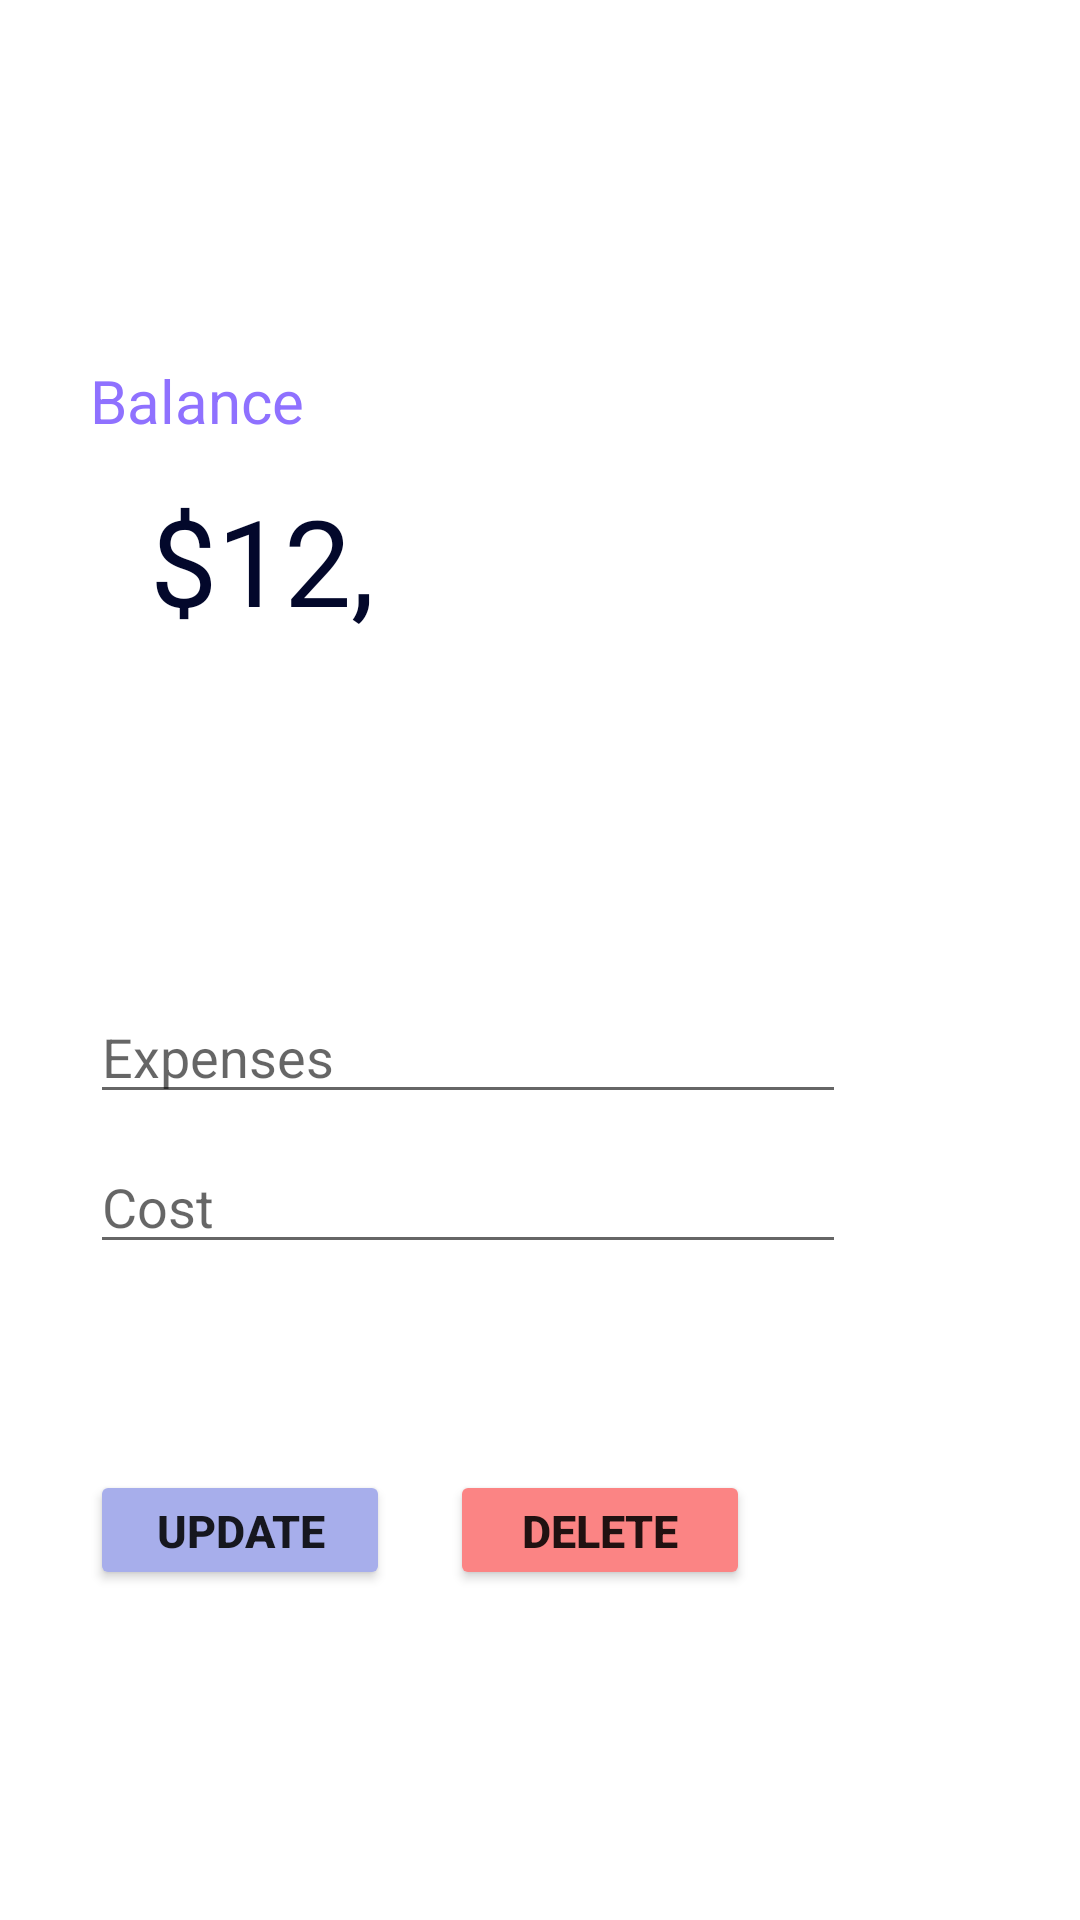

This screen was rendered from an Android layout file. Write that file and the resources it references.
<!-- AndroidManifest.xml: application theme Theme.Floussi -->
<!-- res/layout/activity_detail.xml -->
<?xml version="1.0" encoding="utf-8"?>
<RelativeLayout xmlns:android="http://schemas.android.com/apk/res/android"
    xmlns:app="http://schemas.android.com/apk/res-auto"
    xmlns:tools="http://schemas.android.com/tools"
    android:layout_width="match_parent"
    android:orientation="vertical"
    android:layout_height="match_parent"
    tools:context=".DetailRevenue">

    <RelativeLayout
        android:layout_width="match_parent"
        android:layout_height="240dp"
        android:background="@drawable/card_view"
        android:padding="30dp">


        <TextView
            android:layout_width="wrap_content"
            android:layout_height="wrap_content"
            android:layout_marginTop="10dp"
            android:fontFamily="sans-serif-black"
            android:text="Floussi"
            android:textColor="#fff"
            android:textSize="40dp"
            android:textStyle="bold">

        </TextView>


        <RelativeLayout
            android:id="@+id/search"
            android:layout_width="188dp"
            android:layout_height="100dp"
            android:layout_marginTop="90dp"
            android:layout_marginEnd="10dp"
            android:layout_marginRight="200dp"
            android:textColor="#f6cac1">


            <TextView
                android:layout_width="wrap_content"
                android:layout_height="wrap_content"
                android:text="Balance"
                android:textColor="#8f71ff"
                android:textSize="20dp" />

            <TextView
                android:id="@+id/balanceD"
                android:layout_width="200dp"
                android:layout_height="wrap_content"
                android:layout_marginLeft="20dp"
                android:layout_marginTop="40dp"
                android:text="$12,593"
                android:textColor="#03082b"
                android:textSize="40dp" />

            <ImageView
                android:layout_width="20dp"
                android:layout_height="20dp"
                android:layout_alignParentRight="true"
                android:layout_centerVertical="true"
                android:layout_marginRight="20dp">

            </ImageView>

        </RelativeLayout>
    </RelativeLayout>

    <RelativeLayout
        android:layout_width="wrap_content"
        android:layout_height="wrap_content"
        android:layout_marginTop="250dp"
        android:orientation="horizontal">










    </RelativeLayout>


    <RelativeLayout
        android:layout_width="match_parent"
        android:layout_height="wrap_content"
        android:layout_marginTop="300dp"
        android:padding="30dp">


        <EditText
            android:id="@+id/nom5"
            android:layout_width="wrap_content"
            android:layout_height="wrap_content"
            android:ems="12"
            android:hint="Expenses"
            android:inputType="textPersonName" />

        <EditText
            android:id="@+id/prix5"
            android:layout_width="wrap_content"
            android:layout_height="wrap_content"
            android:layout_marginTop="50dp"
            android:ems="12"
            android:hint="Cost" />


        <Button
            android:id="@+id/sup1"
            android:layout_width="100dp"
            android:layout_height="40dp"
            android:layout_marginLeft="120dp"
            android:layout_marginTop="160dp"
            android:backgroundTint="#FB8484"
            android:text="DELETE"
            android:textSize="15sp"
            android:textStyle="bold" />

        <Button
            android:id="@+id/mod1"
            android:layout_width="100dp"
            android:layout_height="40dp"
            android:layout_marginLeft="0dp"
            android:layout_marginTop="160dp"
            android:backgroundTint="#A7AEEB"
            android:text="UPDATE"
            android:textSize="15sp"
            android:textStyle="bold" />


    </RelativeLayout>

</RelativeLayout>
<!-- resources referenced by this layout -->
<resources>
  <style name="Theme.Floussi" parent="Theme.MaterialComponents.DayNight.DarkActionBar">
          
          <item name="colorPrimary">@color/purple_500</item>
          <item name="colorPrimaryVariant">@color/purple_700</item>
          <item name="colorOnPrimary">@color/white</item>
          
          <item name="colorSecondary">@color/teal_200</item>
          <item name="colorSecondaryVariant">@color/teal_700</item>
          <item name="colorOnSecondary">@color/black</item>
          
          <item name="android:statusBarColor">?attr/colorPrimaryVariant</item>
          
      </style>
  <!-- not gathered from this repository: default colours our renderer supplied (Android Studio template values) -->
  <color name="purple_500">#FF6200EE</color>
  <color name="purple_700">#FF3700B3</color>
  <color name="teal_200">#FF03DAC5</color>
  <color name="teal_700">#FF018786</color>
  <color name="black">#FF000000</color>
  <color name="white">#FFFFFFFF</color>
</resources>
